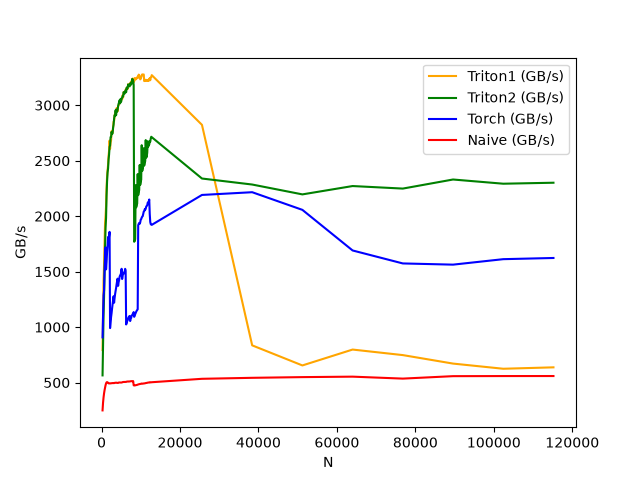

Data behind this chart, as committed beside it:
N, Triton1 (GB/s), Triton2 (GB/s), Torch (GB/s), Naive (GB/s)
256, 793.5, 564.7, 907.6, 249.2
384, 1115, 835.8, 1100, 318.7
512, 1418, 1101, 1287, 365.8
640, 1558, 1271, 1329, 402.2
768, 1756, 1500, 1486, 430.8
896, 1937, 1725, 1619, 453.9
1024, 2004, 1893, 1718, 476.1
1152, 2091, 1984, 1520, 492.5
1280, 2256, 2188, 1587, 501.9
1408, 2357, 2313, 1676, 504.2
1536, 2415, 2393, 1732, 501.8
1664, 2463, 2429, 1812, 498.3
1792, 2544, 2511, 1771, 492.8
1920, 2592, 2554, 1820, 492.4
2048, 2682, 2625, 1858, 493.4
2176, 2607, 2637, 991.1, 492.2
2304, 2662, 2713, 1045, 493.2
2432, 2683, 2715, 1091, 493.8
2560, 2766, 2759, 1126, 494.1
2688, 2747, 2739, 1168, 495.1
2816, 2750, 2747, 1206, 495.1
2944, 2800, 2797, 1242, 496.1
3072, 2852, 2825, 1278, 495.2
3200, 2858, 2878, 1220, 495.2
3328, 2908, 2910, 1262, 497.1
3456, 2927, 2902, 1297, 498
3584, 2940, 2955, 1327, 498.2
3712, 2951, 2910, 1353, 499.3
3840, 2974, 2961, 1385, 498.2
3968, 2964, 2943, 1414, 497.1
4096, 2945, 2959, 1437, 497.3
4224, 2996, 2991, 1372, 496.7
4352, 3000, 3013, 1404, 499.5
4480, 3007, 3027, 1424, 500.8
4608, 3031, 3046, 1454, 500.6
4736, 3036, 3017, 1466, 500.7
4864, 3047, 3057, 1468, 500.2
4992, 3046, 3032, 1493, 500.4
5120, 3056, 3061, 1526, 500.5
5248, 3053, 3066, 1434, 501.9
5376, 3090, 3082, 1462, 504.1
5504, 3071, 3080, 1483, 504.8
5632, 3119, 3118, 1480, 505.5
5760, 3118, 3109, 1494, 505.7
5888, 3120, 3105, 1496, 505.5
6016, 3114, 3118, 1525, 505.9
6144, 3142, 3135, 1509, 505.9
6272, 3133, 3117, 1024, 506.1
6400, 3155, 3159, 1036, 508.3
6528, 3159, 3148, 1055, 509.1
6656, 3146, 3154, 1061, 509.4
6784, 3189, 3188, 1079, 510
6912, 3185, 3178, 1089, 509.1
7040, 3173, 3180, 1096, 510.1
7168, 3179, 3170, 1100, 510
7296, 3197, 3194, 1055, 510.8
7424, 3207, 3200, 1076, 512
7552, 3198, 3185, 1082, 512.4
7680, 3212, 3209, 1103, 512.9
7808, 3233, 3237, 1107, 512.9
... 47 more rows
